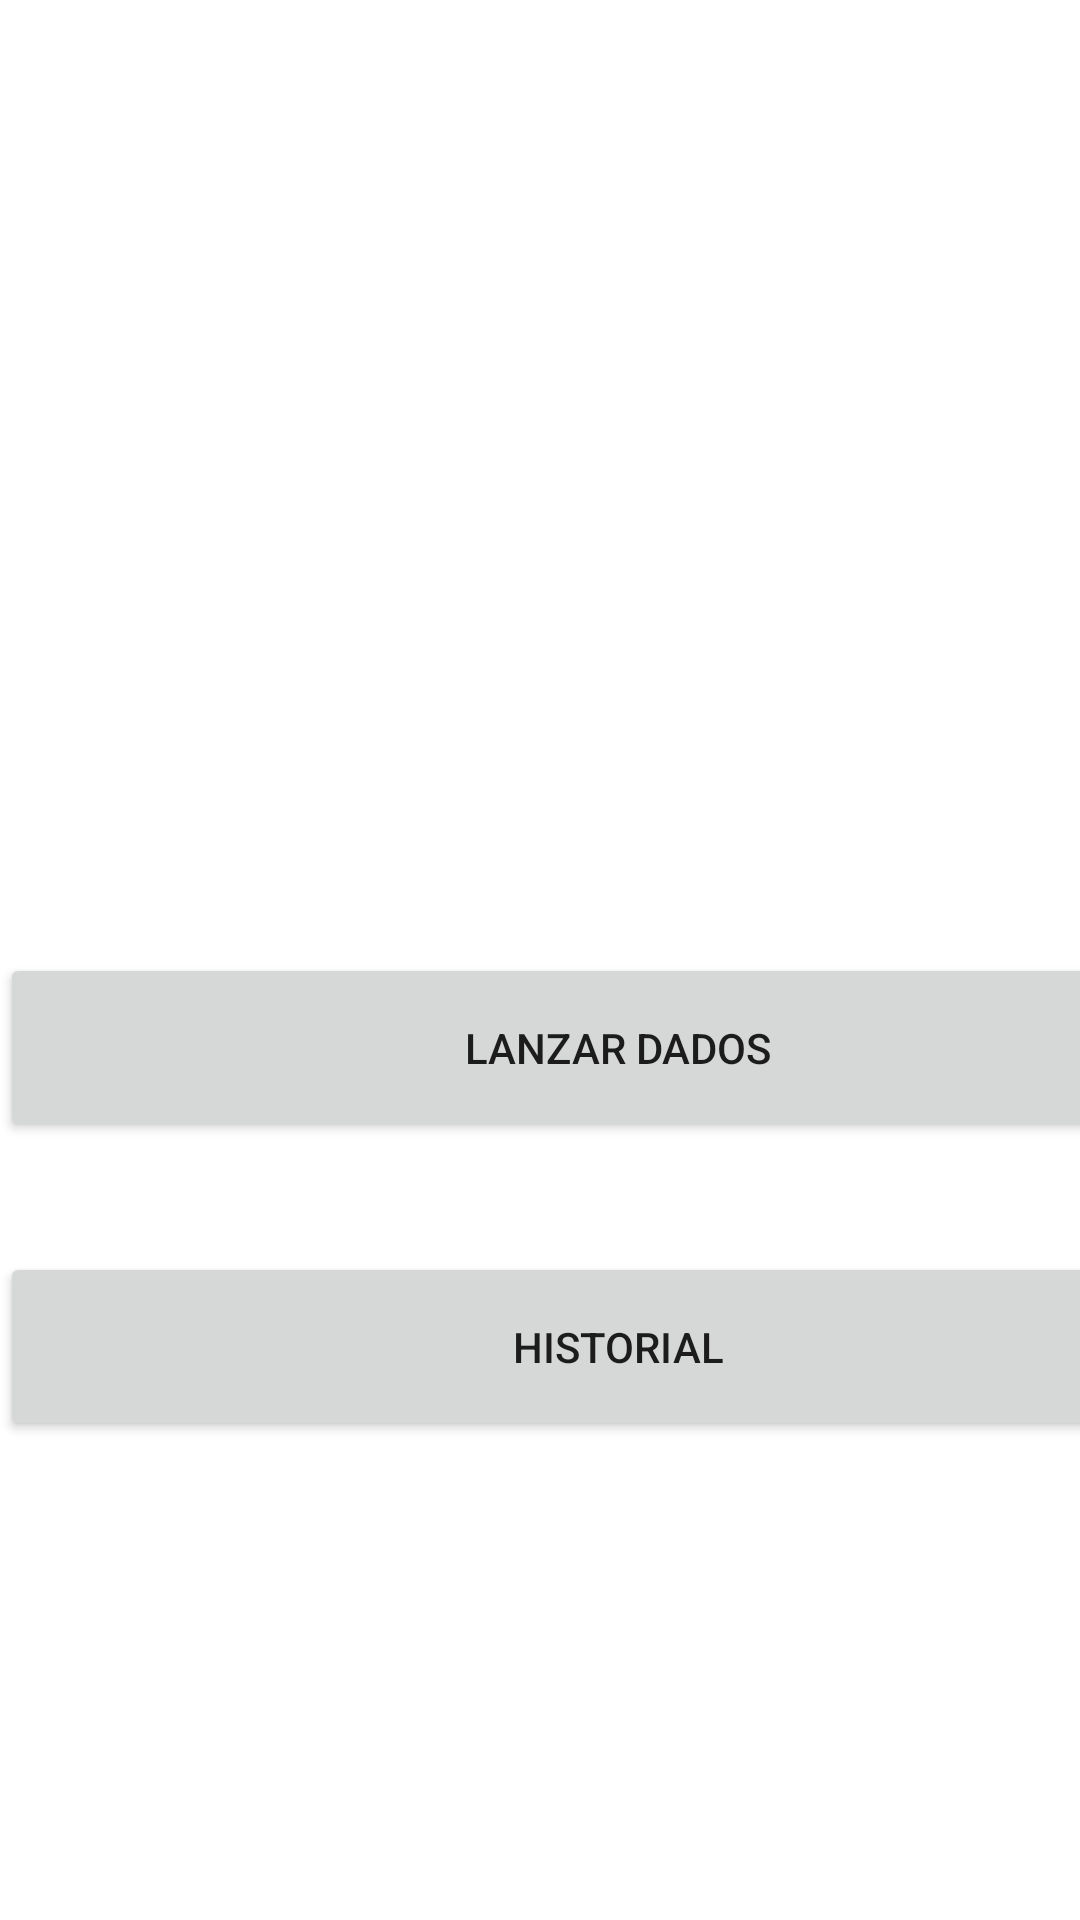

Reconstruct the res/layout file that produces this screen, plus the resources it refers to.
<!-- AndroidManifest.xml: application theme Theme.ATF1GRUPO -->
<!-- res/layout/activity_dado_tiros.xml -->
<?xml version="1.0" encoding="utf-8"?>
<androidx.constraintlayout.widget.ConstraintLayout xmlns:android="http://schemas.android.com/apk/res/android"
    xmlns:app="http://schemas.android.com/apk/res-auto"
    xmlns:tools="http://schemas.android.com/tools"
    android:id="@+id/main"
    android:layout_width="match_parent"
    android:layout_height="match_parent"
    tools:context=".DadoTiros">

    <Button
        android:id="@+id/button"
        android:layout_width="412dp"
        android:layout_height="63dp"
        android:layout_marginTop="-4dp"
        android:layout_marginBottom="10dp"
        android:text="@string/buttonTirar"
        app:layout_constraintBottom_toBottomOf="parent"
        app:layout_constraintEnd_toEndOf="parent"
        app:layout_constraintHorizontal_bias="0.0"
        app:layout_constraintStart_toStartOf="parent"
        app:layout_constraintTop_toTopOf="parent"
        app:layout_constraintVertical_bias="0.563"/>

    <Button
        android:id="@+id/button2"
        android:layout_width="412dp"
        android:layout_height="63dp"
        android:layout_marginTop="-4dp"
        android:layout_marginBottom="10dp"
        android:text="@string/HistorialTiros"
        app:layout_constraintBottom_toBottomOf="parent"
        app:layout_constraintEnd_toEndOf="parent"
        app:layout_constraintHorizontal_bias="0.0"
        app:layout_constraintStart_toStartOf="parent"
        app:layout_constraintTop_toTopOf="parent"
        app:layout_constraintVertical_bias="0.738" />
</androidx.constraintlayout.widget.ConstraintLayout>
<!-- resources referenced by this layout -->
<resources>
  <string name="HistorialTiros">Historial</string>
  <string name="buttonTirar">Lanzar dados</string>
  <style name="Theme.ATF1GRUPO" parent="Theme.MaterialComponents.DayNight.DarkActionBar">
          
          <item name="colorPrimary">@color/purple_500</item>
          <item name="colorPrimaryVariant">@color/purple_700</item>
          <item name="colorOnPrimary">@color/white</item>
          
          <item name="colorSecondary">@color/teal_200</item>
          <item name="colorSecondaryVariant">@color/teal_700</item>
          <item name="colorOnSecondary">@color/black</item>
          
          <item name="android:statusBarColor">?attr/colorPrimaryVariant</item>
          
      </style>
  <!-- not gathered from this repository: default colours our renderer supplied (Android Studio template values) -->
  <color name="purple_500">#FF6200EE</color>
  <color name="purple_700">#FF3700B3</color>
  <color name="teal_200">#FF03DAC5</color>
  <color name="teal_700">#FF018786</color>
  <color name="black">#FF000000</color>
  <color name="white">#FFFFFFFF</color>
</resources>
